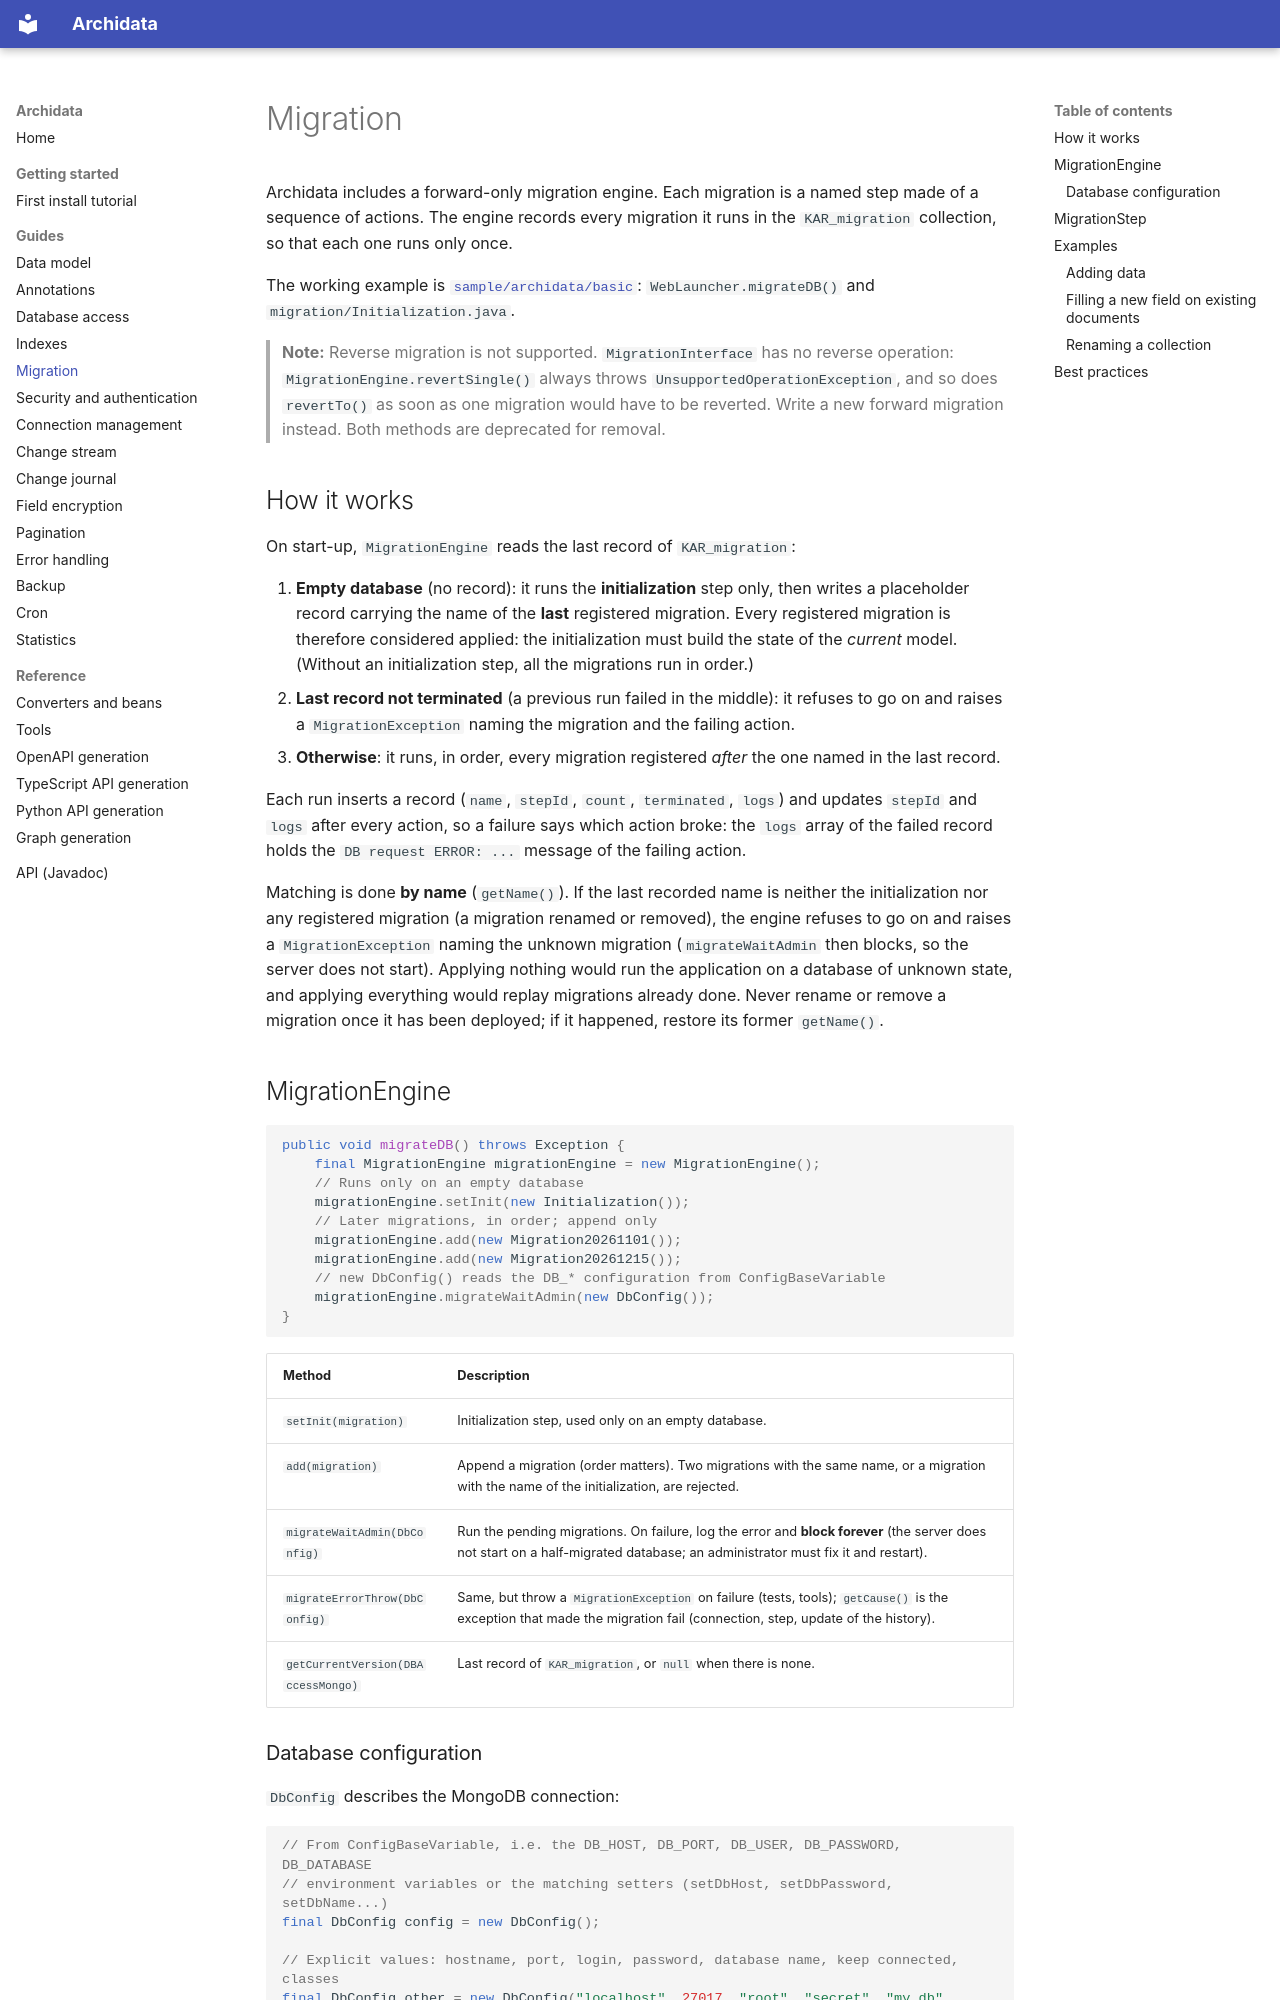

repository: kangaroo-and-rabbit/archidata · page: migration/index.html · generator: mkdocs

Migration
=========

Archidata includes a forward-only migration engine. Each migration is a named step made of a
sequence of actions. The engine records every migration it runs in the `KAR_migration`
collection, so that each one runs only once.

The working example is [`sample/archidata/basic`](../sample/archidata/basic): `WebLauncher.migrateDB()`
and `migration/Initialization.java`.

> **Note:** Reverse migration is not supported. `MigrationInterface` has no reverse operation:
> `MigrationEngine.revertSingle()` always throws `UnsupportedOperationException`, and so does
> `revertTo()` as soon as one migration would have to be reverted. Write a new forward migration
> instead. Both methods are deprecated for removal.


How it works
------------

On start-up, `MigrationEngine` reads the last record of `KAR_migration`:

1. **Empty database** (no record): it runs the **initialization** step only, then writes a
   placeholder record carrying the name of the **last** registered migration. Every registered
   migration is therefore considered applied: the initialization must build the state of the
   *current* model. (Without an initialization step, all the migrations run in order.)
2. **Last record not terminated** (a previous run failed in the middle): it refuses to go on and
   raises a `MigrationException` naming the migration and the failing action.
3. **Otherwise**: it runs, in order, every migration registered *after* the one named in the
   last record.

Each run inserts a record (`name`, `stepId`, `count`, `terminated`, `logs`) and updates `stepId`
and `logs` after every action, so a failure says which action broke: the `logs` array of the
failed record holds the `DB request ERROR: ...` message of the failing action.

Matching is done **by name** (`getName()`). If the last recorded name is neither the
initialization nor any registered migration (a migration renamed or removed), the engine refuses
to go on and raises a `MigrationException` naming the unknown migration (`migrateWaitAdmin` then
blocks, so the server does not start). Applying nothing would run the application on a database of
unknown state, and applying everything would replay migrations already done. Never rename or
remove a migration once it has been deployed; if it happened, restore its former `getName()`.
